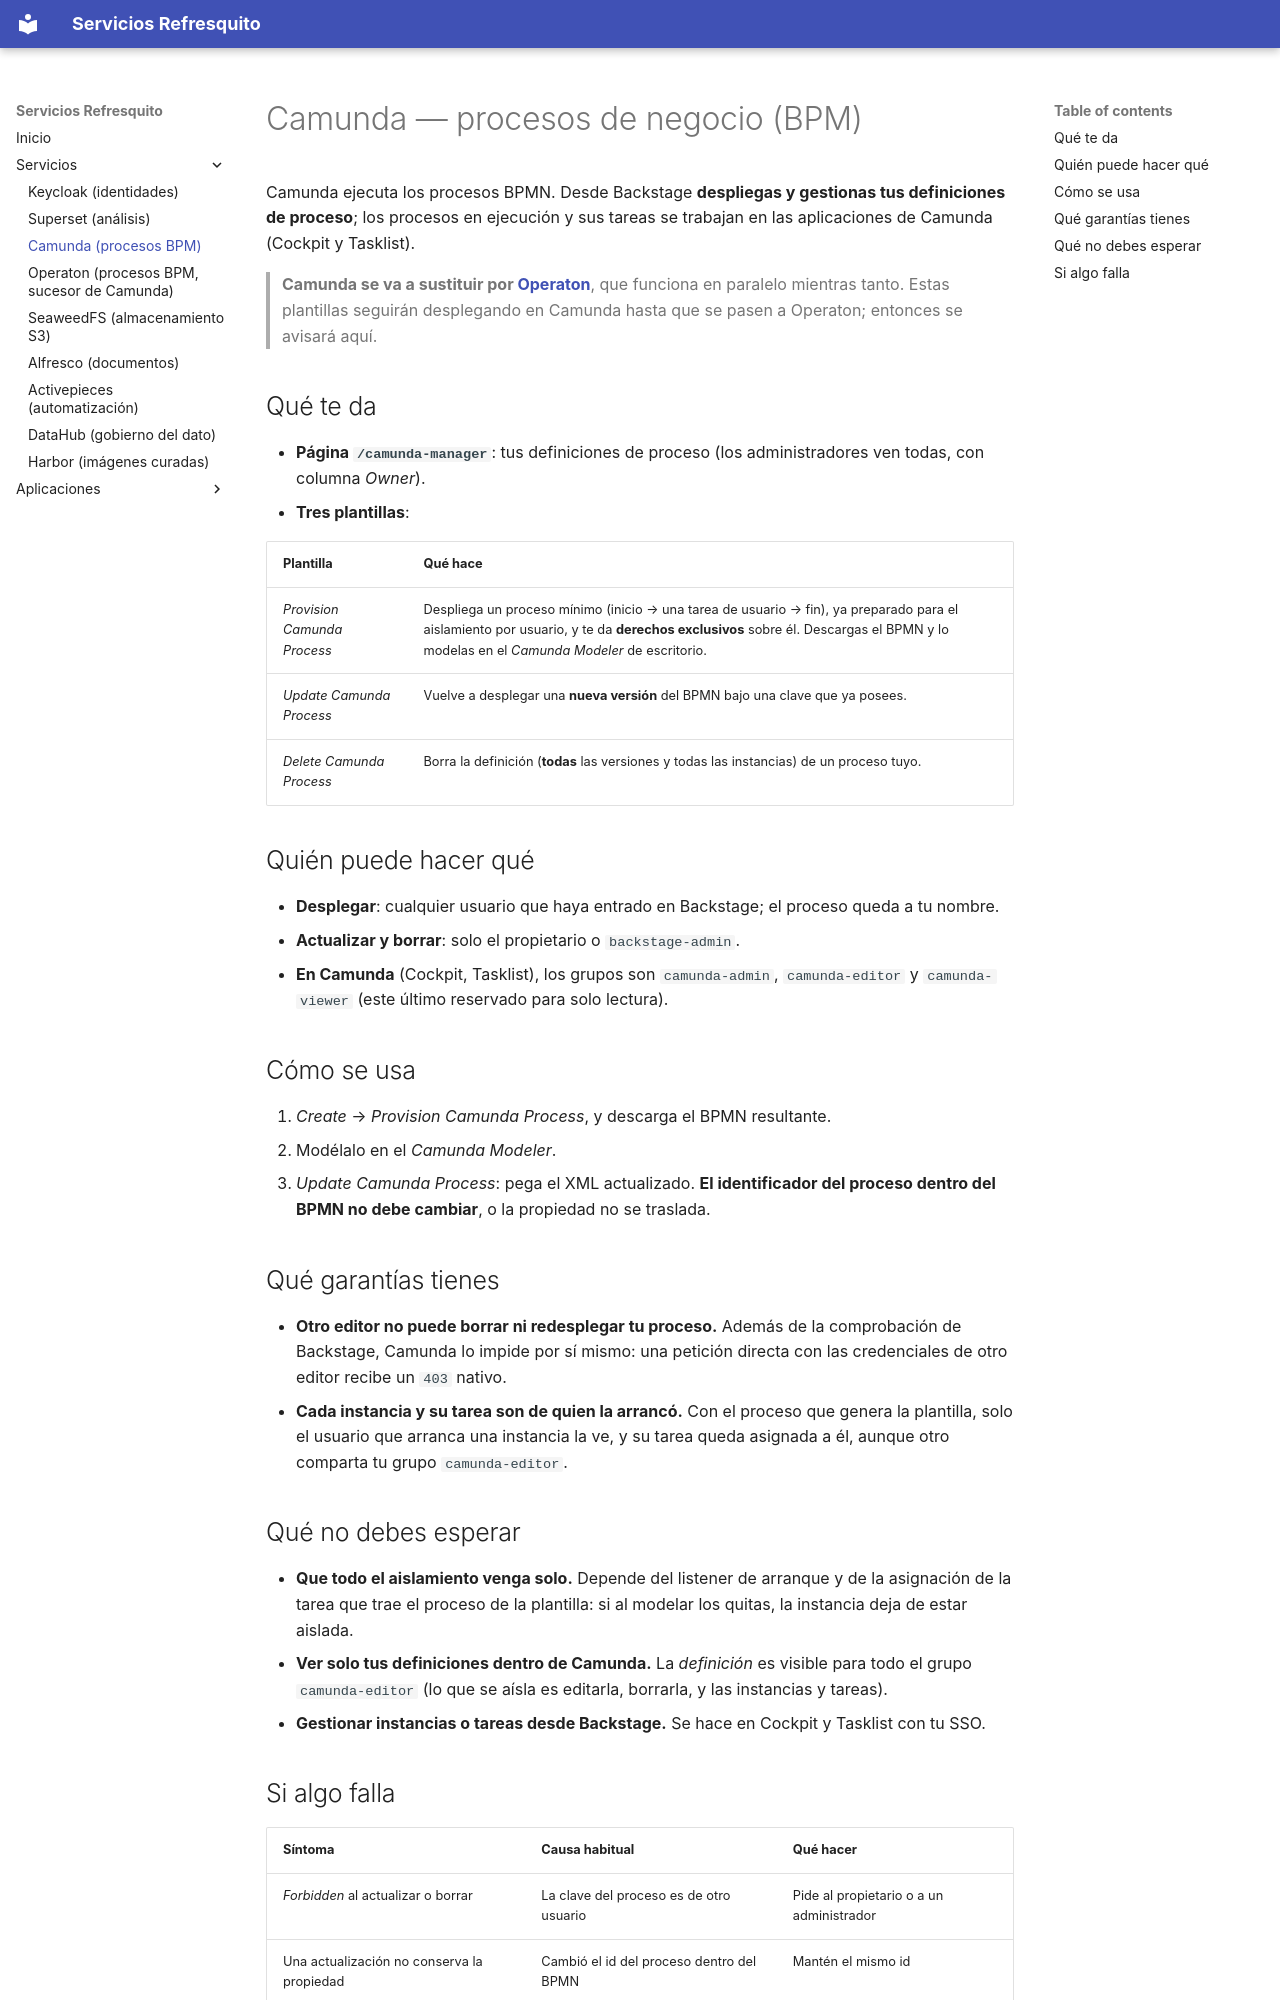

repository: javivillar/backstage-templates · page: services/camunda/index.html · generator: mkdocs

# Camunda — procesos de negocio (BPM)

Camunda ejecuta los procesos BPMN. Desde Backstage **despliegas y gestionas tus definiciones de proceso**; los procesos en ejecución y sus
tareas se trabajan en las aplicaciones de Camunda (Cockpit y Tasklist).

> **Camunda se va a sustituir por [Operaton](operaton.md)**, que funciona en paralelo mientras tanto. Estas plantillas
> seguirán desplegando en Camunda hasta que se pasen a Operaton; entonces se avisará aquí.

## Qué te da

- **Página `/camunda-manager`**: tus definiciones de proceso (los administradores ven todas, con columna *Owner*).
- **Tres plantillas**:

| Plantilla | Qué hace |
|---|---|
| *Provision Camunda Process* | Despliega un proceso mínimo (inicio → una tarea de usuario → fin), ya preparado para el aislamiento por usuario, y te da **derechos exclusivos** sobre él. Descargas el BPMN y lo modelas en el *Camunda Modeler* de escritorio. |
| *Update Camunda Process* | Vuelve a desplegar una **nueva versión** del BPMN bajo una clave que ya posees. |
| *Delete Camunda Process* | Borra la definición (**todas** las versiones y todas las instancias) de un proceso tuyo. |

## Quién puede hacer qué

- **Desplegar**: cualquier usuario que haya entrado en Backstage; el proceso queda a tu nombre.
- **Actualizar y borrar**: solo el propietario o `backstage-admin`.
- **En Camunda** (Cockpit, Tasklist), los grupos son `camunda-admin`, `camunda-editor` y `camunda-viewer` (este último reservado para solo lectura).

## Cómo se usa

1. *Create* → *Provision Camunda Process*, y descarga el BPMN resultante.
2. Modélalo en el *Camunda Modeler*.
3. *Update Camunda Process*: pega el XML actualizado. **El identificador del proceso dentro del BPMN no debe cambiar**, o la propiedad no se traslada.

## Qué garantías tienes

- **Otro editor no puede borrar ni redesplegar tu proceso.** Además de la comprobación de Backstage, Camunda lo impide por sí mismo: una
  petición directa con las credenciales de otro editor recibe un `403` nativo.
- **Cada instancia y su tarea son de quien la arrancó.** Con el proceso que genera la plantilla, solo el usuario que arranca una instancia la
  ve, y su tarea queda asignada a él, aunque otro comparta tu grupo `camunda-editor`.

## Qué no debes esperar

- **Que todo el aislamiento venga solo.** Depende del listener de arranque y de la asignación de la tarea que trae el proceso de la plantilla:
  si al modelar los quitas, la instancia deja de estar aislada.
- **Ver solo tus definiciones dentro de Camunda.** La *definición* es visible para todo el grupo `camunda-editor` (lo que se aísla es editarla,
  borrarla, y las instancias y tareas).
- **Gestionar instancias o tareas desde Backstage.** Se hace en Cockpit y Tasklist con tu SSO.
